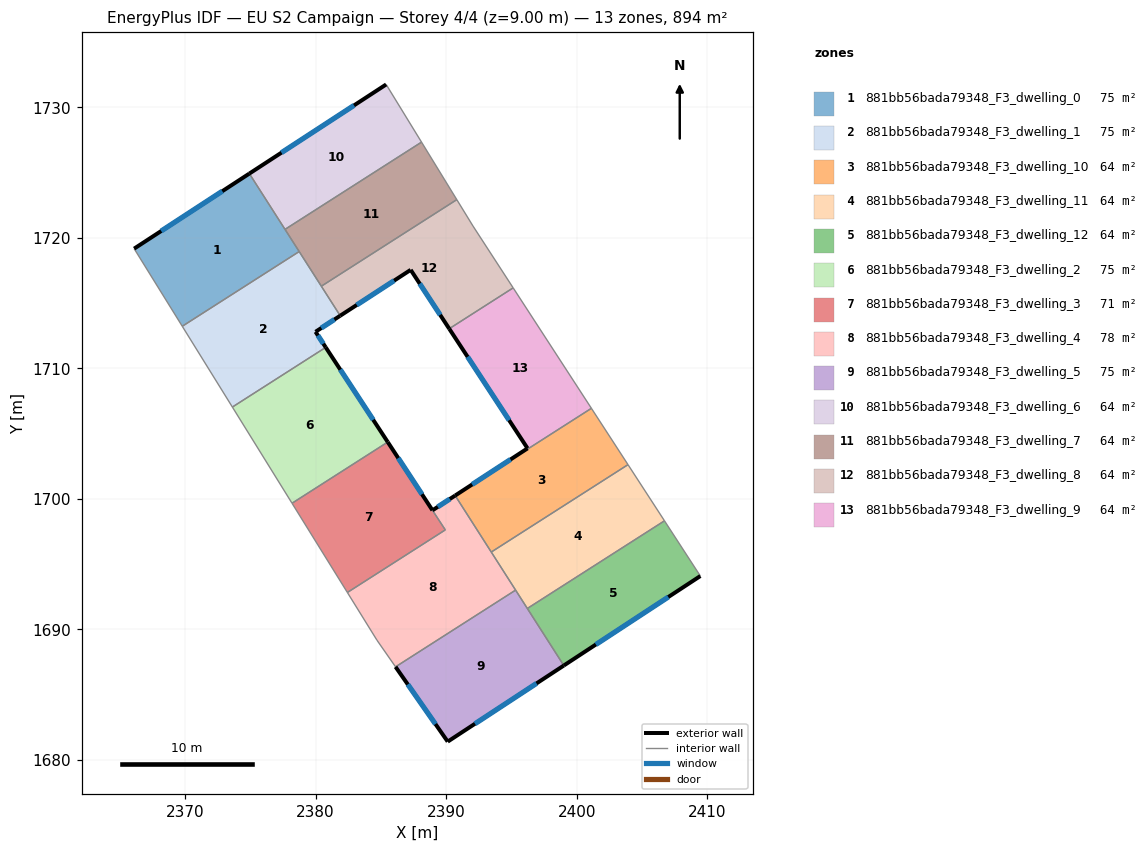
=== STOREY PLAN SPEC (per zone: floor XY polygon, exterior-wall plan segments, windows/doors) ===
zone 1: 881bb56bada79348_F3_dwelling_0  (74.5 m²)
  floor: (2374.92, 1724.93) (2378.74, 1718.95) (2369.78, 1713.23) (2366.09, 1719.18)
  exterior wall: (2374.92, 1724.93) – (2366.09, 1719.18)  [10.5 m]
    window: (2372.85, 1723.58) – (2368.16, 1720.53)  [8.9 m²]
  interior walls: 4
zone 2: 881bb56bada79348_F3_dwelling_1  (74.5 m²)
  floor: (2378.74, 1718.95) (2381.88, 1714.04) (2379.99, 1712.81) (2380.77, 1711.61) (2373.62, 1707.04) (2369.78, 1713.23)
  exterior wall: (2379.99, 1712.81) – (2381.88, 1714.04)  [2.3 m]
    window: (2380.43, 1713.10) – (2381.43, 1713.75)  [1.9 m²]
  exterior wall: (2380.77, 1711.61) – (2379.99, 1712.81)  [1.4 m]
    window: (2380.59, 1711.89) – (2380.17, 1712.53)  [1.2 m²]
  interior walls: 5
zone 3: 881bb56bada79348_F3_dwelling_10  (64.0 m²)
  floor: (2401.12, 1706.94) (2403.93, 1702.63) (2393.45, 1695.93) (2390.68, 1700.26) (2396.23, 1703.88) (2396.26, 1703.83)
  exterior wall: (2396.23, 1703.88) – (2390.68, 1700.26)  [6.6 m]
    window: (2394.93, 1703.03) – (2391.99, 1701.11)  [5.6 m²]
  interior walls: 5
zone 4: 881bb56bada79348_F3_dwelling_11  (63.9 m²)
  floor: (2403.93, 1702.63) (2406.72, 1698.33) (2396.22, 1691.61) (2393.45, 1695.93)
  interior walls: 5
zone 5: 881bb56bada79348_F3_dwelling_12  (63.9 m²)
  floor: (2406.72, 1698.33) (2409.47, 1694.10) (2399.01, 1687.24) (2396.22, 1691.61)
  exterior wall: (2399.01, 1687.24) – (2409.47, 1694.10)  [12.5 m]
    window: (2401.47, 1688.85) – (2407.01, 1692.49)  [10.6 m²]
  interior walls: 3
zone 6: 881bb56bada79348_F3_dwelling_2  (74.5 m²)
  floor: (2380.77, 1711.61) (2385.52, 1704.36) (2378.19, 1699.67) (2373.62, 1707.04)
  exterior wall: (2385.52, 1704.36) – (2380.77, 1711.61)  [8.7 m]
    window: (2384.41, 1706.06) – (2381.89, 1709.91)  [7.3 m²]
  interior walls: 3
zone 7: 881bb56bada79348_F3_dwelling_3  (70.8 m²)
  floor: (2385.52, 1704.36) (2389.93, 1697.63) (2382.43, 1692.83) (2378.19, 1699.67)
  exterior wall: (2388.95, 1699.13) – (2385.52, 1704.36)  [6.2 m]
    window: (2388.14, 1700.36) – (2386.33, 1703.13)  [5.3 m²]
  interior walls: 4
zone 8: 881bb56bada79348_F3_dwelling_4  (78.2 m²)
  floor: (2390.68, 1700.26) (2395.32, 1693.02) (2386.12, 1687.14) (2384.69, 1689.18) (2382.43, 1692.83) (2389.93, 1697.63) (2388.95, 1699.13)
  exterior wall: (2390.68, 1700.26) – (2388.95, 1699.13)  [2.1 m]
    window: (2390.28, 1700.00) – (2389.36, 1699.39)  [1.7 m²]
  interior walls: 7
zone 9: 881bb56bada79348_F3_dwelling_5  (74.5 m²)
  floor: (2395.32, 1693.02) (2399.01, 1687.24) (2390.11, 1681.41) (2386.12, 1687.14)
  exterior wall: (2390.11, 1681.41) – (2399.01, 1687.24)  [10.6 m]
    window: (2392.20, 1682.78) – (2396.92, 1685.87)  [9.0 m²]
  exterior wall: (2386.12, 1687.14) – (2390.11, 1681.41)  [7.0 m]
    window: (2387.06, 1685.79) – (2389.18, 1682.75)  [5.9 m²]
  interior walls: 3
zone 10: 881bb56bada79348_F3_dwelling_6  (63.9 m²)
  floor: (2385.40, 1731.75) (2388.11, 1727.34) (2377.65, 1720.65) (2374.92, 1724.93)
  exterior wall: (2385.40, 1731.75) – (2374.92, 1724.93)  [12.5 m]
    window: (2382.94, 1730.15) – (2377.38, 1726.53)  [10.6 m²]
  interior walls: 3
zone 11: 881bb56bada79348_F3_dwelling_7  (63.9 m²)
  floor: (2388.11, 1727.34) (2390.81, 1722.93) (2380.43, 1716.30) (2377.65, 1720.65)
  interior walls: 5
zone 12: 881bb56bada79348_F3_dwelling_8  (63.9 m²)
  floor: (2392.05, 1720.90) (2395.13, 1716.17) (2390.23, 1713.04) (2387.28, 1717.55) (2381.88, 1714.04) (2380.43, 1716.30) (2390.81, 1722.93)
  exterior wall: (2387.28, 1717.55) – (2390.23, 1713.04)  [5.4 m]
    window: (2387.97, 1716.49) – (2389.54, 1714.10)  [4.5 m²]
  exterior wall: (2381.88, 1714.04) – (2387.28, 1717.55)  [6.4 m]
    window: (2383.15, 1714.86) – (2386.01, 1716.73)  [5.4 m²]
  interior walls: 5
zone 13: 881bb56bada79348_F3_dwelling_9  (63.8 m²)
  floor: (2395.13, 1716.17) (2401.12, 1706.94) (2396.26, 1703.83) (2396.23, 1703.88) (2390.23, 1713.04)
  exterior wall: (2390.23, 1713.04) – (2396.23, 1703.88)  [10.9 m]
    window: (2391.64, 1710.89) – (2394.82, 1706.03)  [9.2 m²]
  interior walls: 4

=== DERIVED (storey summary) ===
Building: EU S2 Campaign
Storey: 4 of 4  (floor level z = 9.00 m)
Storey gross floor area: 894.4 m²
Zones on this storey: 13
  - 881bb56bada79348_F3_dwelling_0: floor 74.5 m²; exterior wall 10.5 m (31.6 m²); 1 window(s) 8.9 m²; WWR 28.1%
  - 881bb56bada79348_F3_dwelling_1: floor 74.5 m²; exterior wall 3.7 m (11.1 m²); 2 window(s) 3.1 m²; WWR 28.1%
  - 881bb56bada79348_F3_dwelling_10: floor 64.0 m²; exterior wall 6.6 m (19.9 m²); 1 window(s) 5.6 m²; WWR 28.1%
  - 881bb56bada79348_F3_dwelling_11: floor 63.9 m²
  - 881bb56bada79348_F3_dwelling_12: floor 63.9 m²; exterior wall 12.5 m (37.5 m²); 1 window(s) 10.6 m²; WWR 28.1%
  - 881bb56bada79348_F3_dwelling_2: floor 74.5 m²; exterior wall 8.7 m (26.0 m²); 1 window(s) 7.3 m²; WWR 28.1%
  - 881bb56bada79348_F3_dwelling_3: floor 70.8 m²; exterior wall 6.2 m (18.7 m²); 1 window(s) 5.3 m²; WWR 28.1%
  - 881bb56bada79348_F3_dwelling_4: floor 78.2 m²; exterior wall 2.1 m (6.2 m²); 1 window(s) 1.7 m²; WWR 28.1%
  - 881bb56bada79348_F3_dwelling_5: floor 74.5 m²; exterior wall 17.6 m (52.9 m²); 2 window(s) 14.9 m²; WWR 28.1%
  - 881bb56bada79348_F3_dwelling_6: floor 63.9 m²; exterior wall 12.5 m (37.5 m²); 1 window(s) 10.6 m²; WWR 28.1%
  - 881bb56bada79348_F3_dwelling_7: floor 63.9 m²
  - 881bb56bada79348_F3_dwelling_8: floor 63.9 m²; exterior wall 11.8 m (35.5 m²); 2 window(s) 10.0 m²; WWR 28.1%
  - 881bb56bada79348_F3_dwelling_9: floor 63.8 m²; exterior wall 10.9 m (32.8 m²); 1 window(s) 9.2 m²; WWR 28.1%
Zone adjacency (shared interzone walls):
  - 881bb56bada79348_F3_dwelling_0 ↔ 881bb56bada79348_F3_dwelling_1
  - 881bb56bada79348_F3_dwelling_0 ↔ 881bb56bada79348_F3_dwelling_6
  - 881bb56bada79348_F3_dwelling_0 ↔ 881bb56bada79348_F3_dwelling_7
  - 881bb56bada79348_F3_dwelling_1 ↔ 881bb56bada79348_F3_dwelling_2
  - 881bb56bada79348_F3_dwelling_1 ↔ 881bb56bada79348_F3_dwelling_7
  - 881bb56bada79348_F3_dwelling_1 ↔ 881bb56bada79348_F3_dwelling_8
  - 881bb56bada79348_F3_dwelling_10 ↔ 881bb56bada79348_F3_dwelling_11
  - 881bb56bada79348_F3_dwelling_10 ↔ 881bb56bada79348_F3_dwelling_4
  - 881bb56bada79348_F3_dwelling_10 ↔ 881bb56bada79348_F3_dwelling_9
  - 881bb56bada79348_F3_dwelling_11 ↔ 881bb56bada79348_F3_dwelling_12
  - 881bb56bada79348_F3_dwelling_11 ↔ 881bb56bada79348_F3_dwelling_4
  - 881bb56bada79348_F3_dwelling_11 ↔ 881bb56bada79348_F3_dwelling_5
  - 881bb56bada79348_F3_dwelling_12 ↔ 881bb56bada79348_F3_dwelling_5
  - 881bb56bada79348_F3_dwelling_2 ↔ 881bb56bada79348_F3_dwelling_3
  - 881bb56bada79348_F3_dwelling_3 ↔ 881bb56bada79348_F3_dwelling_4
  - 881bb56bada79348_F3_dwelling_4 ↔ 881bb56bada79348_F3_dwelling_5
  - 881bb56bada79348_F3_dwelling_6 ↔ 881bb56bada79348_F3_dwelling_7
  - 881bb56bada79348_F3_dwelling_7 ↔ 881bb56bada79348_F3_dwelling_8
  - 881bb56bada79348_F3_dwelling_8 ↔ 881bb56bada79348_F3_dwelling_9